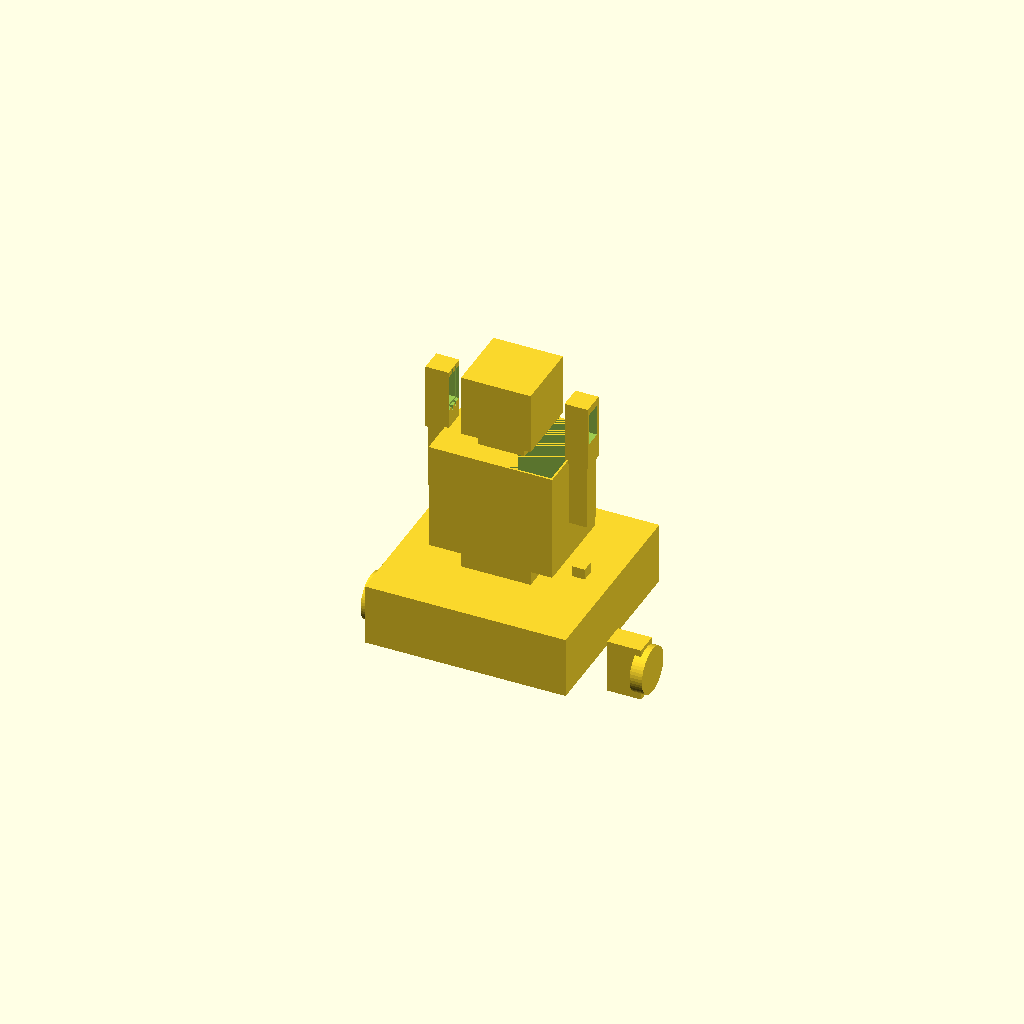
Cell 1: the model at its default parameters.
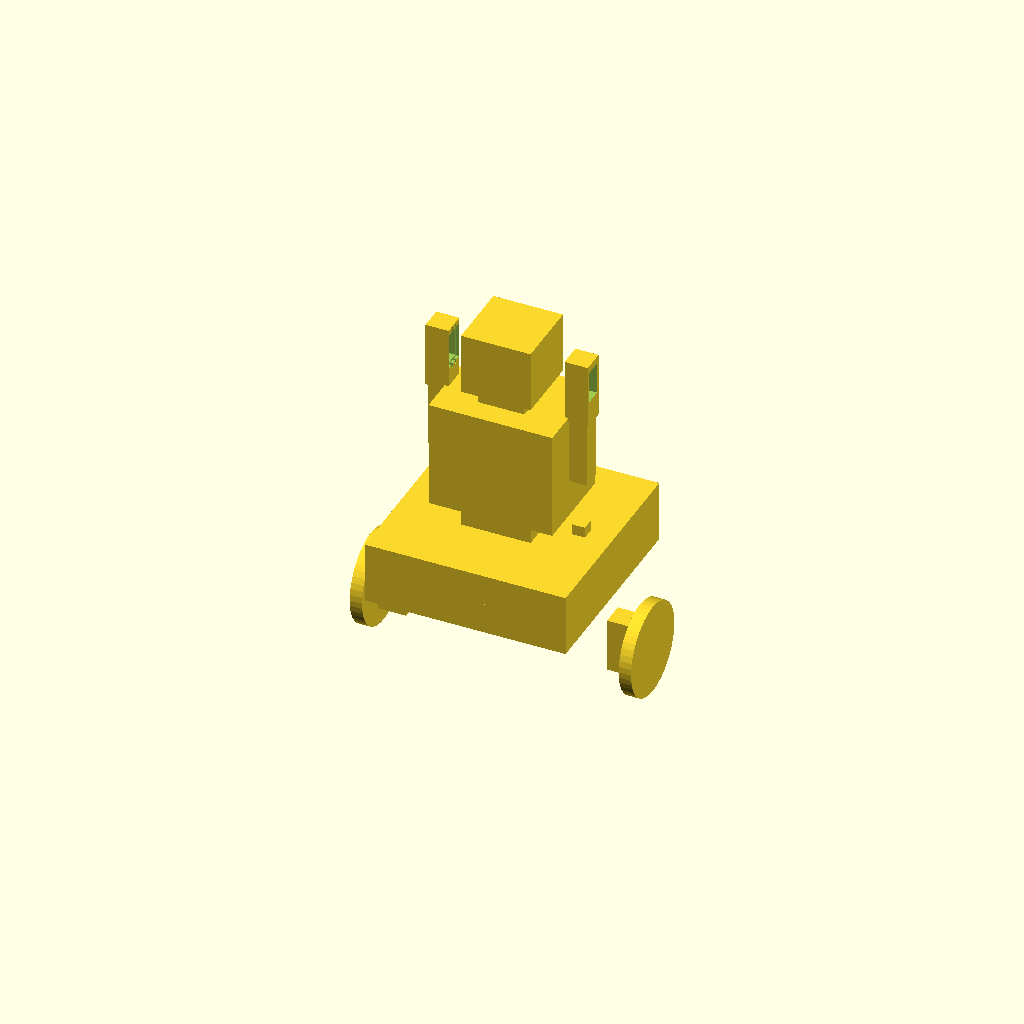
Cell 2: the same model with wheel_r = 60.
One fixed orthographic camera (rotation 55°, 0°, 25°; colour scheme Cornfield) for every cell.
The OpenSCAD source (cad/robot-model.scad):
// Parametric robot model with servo cavities (OpenSCAD)
// Units: mm
// Set part to export a specific piece.
// Options: assembly, base_bottom, base_top, column_lower, column_upper,
//          chest_left, chest_right, neck, head_top, head_bottom,
//          wheel_left, wheel_right, wheel_mount_left, wheel_mount_right,
//          arm_upper_left, arm_upper_right, arm_lower_left, arm_lower_right,
//          hand_left, hand_right

part = is_undef(part) ? "assembly" : part;
auto_run = is_undef(auto_run) ? true : auto_run;
$fn = 48;

wall = 2.4;
clearance = 0.6;

base = [260, 260, 40];
column = [90, 90, 70];
chest = [160, 120, 140];
neck = [60, 60, 20];
head = [90, 90, 80];

wheel_r = 30;
wheel_t = 16;
wheel_mount = [44, 30, 70];

arm_upper = [30, 30, 85];
arm_lower = [26, 26, 85];
hand = [16, 16, 20];

// Servo dimensions (body only). Adjust if your batch differs.
mg996_body = [41, 21, 41];
mg996_ear_span = 48.5;
mg996_ear_offset = 5.0;
mg996_slot = [10, 3.2];

mg90_body = [23, 12, 23];
mg90_ear_span = 27.5;
mg90_ear_offset = 3.0;
mg90_slot = [8, 2.6];

shoulder_span = 180;
base_lift = wheel_r * 2;

module shell_box(size, wall, open_top=false, open_bottom=false) {
  inner = [size[0] - 2 * wall, size[1] - 2 * wall, size[2] - (open_top ? 0 : wall) - (open_bottom ? 0 : wall)];
  inner_z = max(0, inner[2]);
  difference() {
    cube(size, center=false);
    translate([wall, wall, open_bottom ? 0 : wall])
      cube([inner[0], inner[1], inner_z], center=false);
  }
}

module centered_shell(size, wall, open_top=false, open_bottom=false) {
  translate([-size[0] / 2, -size[1] / 2, 0]) shell_box(size, wall, open_top, open_bottom);
}

module slot_hole(length, width, depth) {
  linear_extrude(height=depth, center=true)
    hull() {
      translate([length / 2 - width / 2, 0]) circle(d=width);
      translate([-length / 2 + width / 2, 0]) circle(d=width);
    }
}

module servo_body_cutout(size, clearance) {
  cube([size[0] + clearance, size[1] + clearance, size[2] + clearance], center=true);
}

module servo_slots(ear_span, ear_offset, slot, depth) {
  for (sx = [-1, 1])
    for (sy = [-1, 1])
      translate([sx * ear_span / 2, sy * ear_offset, 0]) slot_hole(slot[0], slot[1], depth);
}

module base_bottom() { centered_shell(base, wall, open_top=true, open_bottom=false); }
module base_top() { centered_shell(base, wall, open_top=false, open_bottom=true); }
module column_block() { centered_shell(column, wall, open_top=true, open_bottom=true); }
module neck_block() { centered_shell(neck, wall, open_top=false, open_bottom=false); }

module chest_shell() { centered_shell(chest, wall, open_top=true, open_bottom=true); }
module chest_half(side="left") {
  side_sign = (side == "left") ? 1 : -1;
  shoulder_z = chest[2] - 40;
  difference() {
    intersection() {
      chest_shell();
      if (side == "left")
        translate([-chest[0] / 2, -chest[1], -1]) cube([chest[0] / 2, chest[1] * 2, chest[2] + 2], center=false);
      else
        translate([0, -chest[1], -1]) cube([chest[0] / 2, chest[1] * 2, chest[2] + 2], center=false);
    }

    translate([side_sign * (chest[0] / 2 - mg996_body[0] / 2 - wall), 0, shoulder_z])
      servo_body_cutout(mg996_body, clearance);

    translate([side_sign * (chest[0] / 2 - wall / 2), 0, shoulder_z])
      cube([wall + 2, mg996_body[1] + 6, mg996_body[2] + 6], center=true);

    translate([side_sign * (chest[0] / 2 - wall / 2), 0, shoulder_z])
      rotate([0, 90, 0]) servo_slots(mg996_ear_span, mg996_ear_offset, mg996_slot, wall + 2);
  }
}

module head_shell() { centered_shell(head, wall, open_top=false, open_bottom=true); }
module head_half(side="left") {
  intersection() {
    head_shell();
    if (side == "left")
      translate([-head[0] / 2, -head[1], -1]) cube([head[0] / 2, head[1] * 2, head[2] + 2], center=false);
    else
      translate([0, -head[1], -1]) cube([head[0] / 2, head[1] * 2, head[2] + 2], center=false);
  }
}

module wheel() {
  rotate([0, 90, 0]) cylinder(h=wheel_t, r=wheel_r, center=true);
}

module wheel_mount_block() {
  translate([-wheel_mount[0] / 2, -wheel_mount[1] / 2, -wheel_mount[2] / 2]) cube(wheel_mount, center=false);
}

module arm_upper_block(side="left") {
  side_sign = (side == "left") ? 1 : -1;
  servo_z = arm_upper[2] - mg996_body[2] / 2 - 10;
  difference() {
    translate([-arm_upper[0] / 2, -arm_upper[1] / 2, 0]) cube(arm_upper);

    translate([0, 0, servo_z]) servo_body_cutout(mg996_body, clearance);

    translate([side_sign * (arm_upper[0] / 2 - wall / 2), 0, servo_z])
      cube([wall + 2, mg996_body[1] + 6, mg996_body[2] + 6], center=true);

    translate([side_sign * (arm_upper[0] / 2 - wall / 2), 0, servo_z])
      rotate([0, 90, 0]) servo_slots(mg996_ear_span, mg996_ear_offset, mg996_slot, wall + 2);
  }
}

module arm_lower_block(side="left") {
  side_sign = (side == "left") ? 1 : -1;
  servo_z = mg90_body[2] / 2 + 8;
  difference() {
    translate([-arm_lower[0] / 2, -arm_lower[1] / 2, 0]) cube(arm_lower);

    translate([0, 0, servo_z]) servo_body_cutout(mg90_body, clearance);

    translate([side_sign * (arm_lower[0] / 2 - wall / 2), 0, servo_z])
      cube([wall + 2, mg90_body[1] + 5, mg90_body[2] + 5], center=true);

    translate([side_sign * (arm_lower[0] / 2 - wall / 2), 0, servo_z])
      rotate([0, 90, 0]) servo_slots(mg90_ear_span, mg90_ear_offset, mg90_slot, wall + 2);
  }
}

module hand_block() { translate([-hand[0] / 2, -hand[1] / 2, 0]) cube(hand); }

module assembly() {
  translate([0, 0, base_lift]) base_bottom();
  translate([0, 0, base_lift + base[2]]) base_top();

  translate([0, 0, base_lift + base[2]]) column_block();
  translate([0, 0, base_lift + base[2] + column[2]]) chest_shell();
  translate([0, 0, base_lift + base[2] + column[2] + chest[2]]) neck_block();
  translate([0, 0, base_lift + base[2] + column[2] + chest[2] + neck[2]]) head_shell();

  translate([-(base[0] / 2 + wheel_mount[0] / 2), 0, wheel_r]) wheel_mount_block();
  translate([(base[0] / 2 + wheel_mount[0] / 2), 0, wheel_r]) wheel_mount_block();

  translate([-(base[0] / 2 + wheel_mount[0]), 0, wheel_r]) wheel();
  translate([(base[0] / 2 + wheel_mount[0]), 0, wheel_r]) wheel();

  translate([-shoulder_span / 2, 0, base_lift + base[2] + column[2] + chest[2] - 6]) arm_upper_block("left");
  translate([shoulder_span / 2, 0, base_lift + base[2] + column[2] + chest[2] - 6]) arm_upper_block("right");
  translate([-shoulder_span / 2, 0, base_lift + base[2] + column[2] + chest[2] - 6 - arm_upper[2]]) arm_lower_block("left");
  translate([shoulder_span / 2, 0, base_lift + base[2] + column[2] + chest[2] - 6 - arm_upper[2]]) arm_lower_block("right");
  translate([-shoulder_span / 2, 0, base_lift + base[2] + column[2] + chest[2] - 6 - arm_upper[2] - arm_lower[2]]) hand_block();
  translate([shoulder_span / 2, 0, base_lift + base[2] + column[2] + chest[2] - 6 - arm_upper[2] - arm_lower[2]]) hand_block();
}

if (auto_run) {
  if (part == "assembly") assembly();
  if (part == "base_bottom") translate([0,0,0]) base_bottom();
  if (part == "base_top") translate([0,0,0]) base_top();
  if (part == "column_lower") translate([0,0,0]) column_block();
  if (part == "column_upper") translate([0,0,0]) column_block();
  if (part == "chest_left") chest_half("left");
  if (part == "chest_right") chest_half("right");
  if (part == "neck") neck_block();
  if (part == "head_top") head_half("left");
  if (part == "head_bottom") head_half("right");
  if (part == "wheel_left") wheel();
  if (part == "wheel_right") wheel();
  if (part == "wheel_mount_left") wheel_mount_block();
  if (part == "wheel_mount_right") wheel_mount_block();
  if (part == "arm_upper_left") arm_upper_block("left");
  if (part == "arm_upper_right") arm_upper_block("right");
  if (part == "arm_lower_left") arm_lower_block("left");
  if (part == "arm_lower_right") arm_lower_block("right");
  if (part == "hand_left") hand_block();
  if (part == "hand_right") hand_block();
}
Customizer parameters (derived from the source; name, type, default, range or options):
wall: number, default 2.4
clearance: number, default 0.6
base: vector, default [260, 260, 40]
column: vector, default [90, 90, 70]
chest: vector, default [160, 120, 140]
neck: vector, default [60, 60, 20]
head: vector, default [90, 90, 80]
wheel_r: number, default 30
wheel_t: number, default 16
wheel_mount: vector, default [44, 30, 70]
arm_upper: vector, default [30, 30, 85]
arm_lower: vector, default [26, 26, 85]
hand: vector, default [16, 16, 20]
mg996_body: vector, default [41, 21, 41]
mg996_ear_span: number, default 48.5
mg996_ear_offset: number, default 5
mg996_slot: vector, default [10, 3.2]
mg90_body: vector, default [23, 12, 23]
mg90_ear_span: number, default 27.5
mg90_ear_offset: number, default 3
mg90_slot: vector, default [8, 2.6]
shoulder_span: number, default 180
